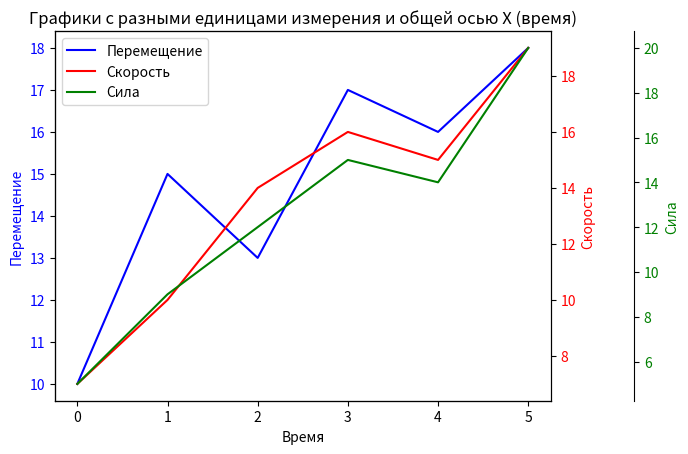

Write the Python code that produced this figure.

import matplotlib.pyplot as plt



if __name__ == '__main__':
    time = [0, 1, 2, 3, 4, 5]
    displacement = [10, 15, 13, 17, 16, 18]   # перемещение
    speed = [7, 10, 14, 16, 15, 19]           # скорость
    force = [5, 9, 12, 15, 14, 20]             # сила

    fig, ax1 = plt.subplots()

    # Основная ось Y - перемещение
    ax1.plot(time, displacement, 'b-', label='Перемещение')
    ax1.set_xlabel('Время')
    ax1.set_ylabel('Перемещение', color='b')
    ax1.tick_params(axis='y', labelcolor='b')

    # Вторая ось Y - скорость
    ax2 = ax1.twinx()
    ax2.plot(time, speed, 'r-', label='Скорость')
    ax2.set_ylabel('Скорость', color='r')
    ax2.tick_params(axis='y', labelcolor='r')

    # Третья ось Y - сила, размещена с правым смещением
    # Для третьей оси нужно использовать дополнительный трюк с Spines
    ax3 = ax1.twinx()
    ax3.spines['right'].set_position(('outward', 60))  # смещение вправо
    ax3.plot(time, force, 'g-', label='Сила')
    ax3.set_ylabel('Сила', color='g')
    ax3.tick_params(axis='y', labelcolor='g')

    # Можно добавить легенду с объединением всех линий
    lines = ax1.get_lines() + ax2.get_lines() + ax3.get_lines()
    labels = [line.get_label() for line in lines]
    ax1.legend(lines, labels, loc='upper left')

    plt.title('Графики с разными единицами измерения и общей осью X (время)')
    plt.show()